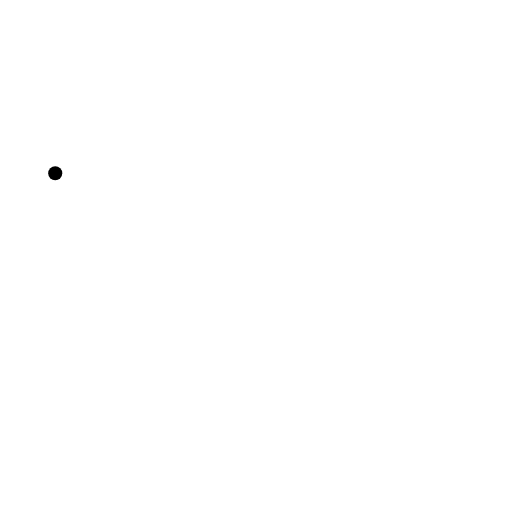
t = 0.00 s
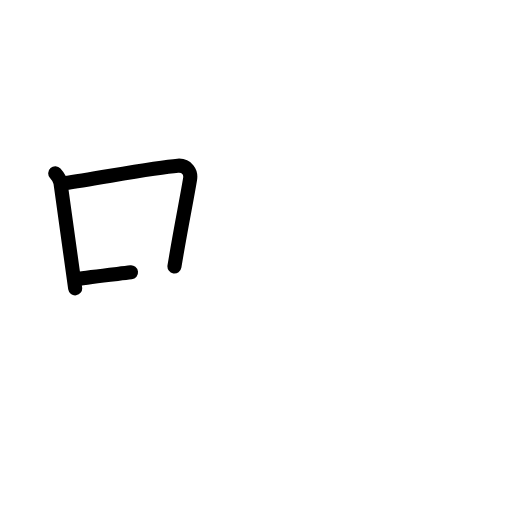
t = 2.50 s
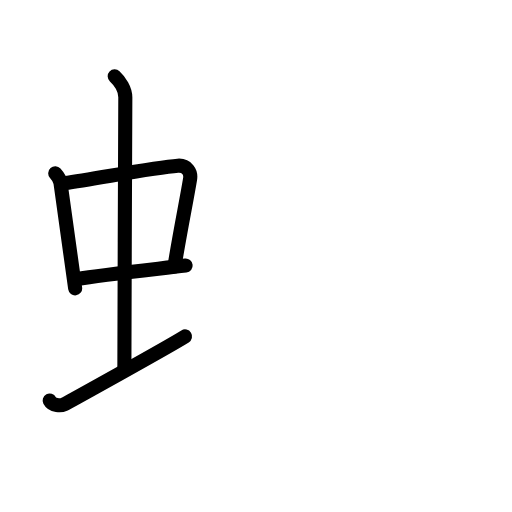
t = 4.75 s
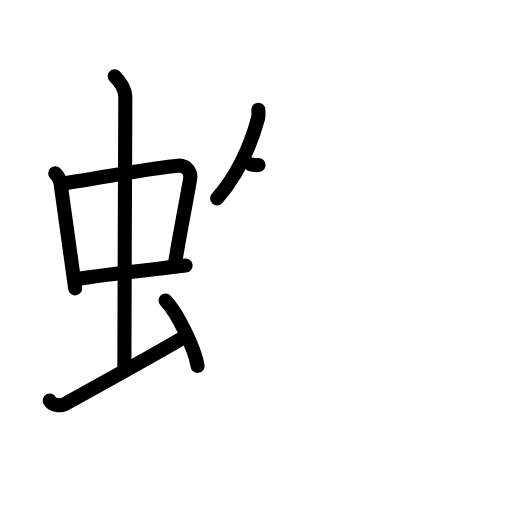
t = 7.17 s
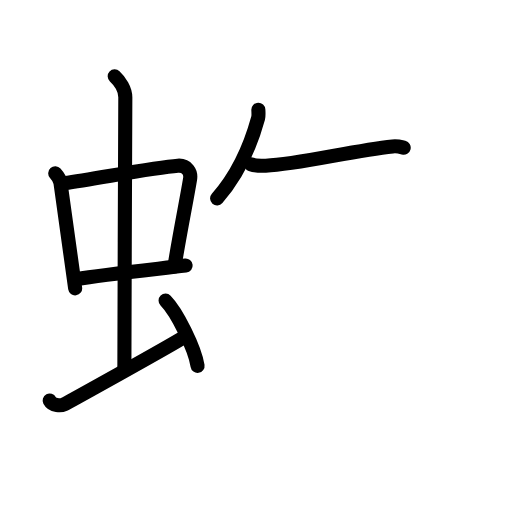
t = 7.83 s
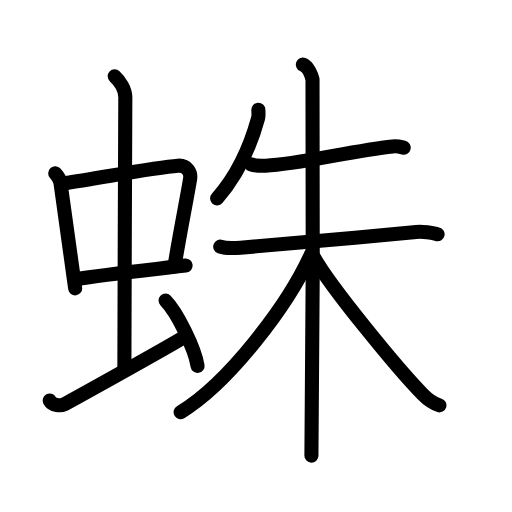
t = 12.00 s

The animated SVG that drew these frames (rendered in a browser with its animation timeline set to each time). Animation: 34 SMIL elements (animate=34); one cycle of 12.00 s.

<?xml version="1.0" encoding="UTF-8"?>
<!--
AniKanjiVG is licensed by CC-BY-SA Paul C. Sommerhoff (https://bitbucket.org/sommerhoff/anikanjivg).
AniKanjiVG uses KanjiVG which is licensed by CC-BY-SA Ulrich Apel (http://kanjivg.tagaini.net).
See also http://creativecommons.org/licenses/by-sa/3.0/
-->
<svg xmlns:kvg='http://kanjivg.tagaini.net' xmlns='http://www.w3.org/2000/svg' width='109' height='109' viewBox='0 0 109 109' style='fill:none;stroke:#000000;stroke-width:3;stroke-linecap:round;stroke-linejoin:round;' id="kvg:kanji_086db"><g id="kvg:086db" kvg:element="蛛"><g id="kvg:086db-g1" kvg:element="虫" kvg:position="left" kvg:radical="general"><g id="kvg:086db-g2" kvg:element="中"><g id="kvg:086db-g3" kvg:element="口"><path id="kvg:086db-s1" kvg:type="㇑" d="M11.76,36.9c0.46,0.51,1.02,1.4,1.12,2.06c0.87,5.79,1.87,13.79,3.12,22.43"><animate attributeName="d" begin="0.0s" dur="0.5s" from="M11.76,36.9C11.76,36.9,11.76,36.9,11.76,36.9" to="M11.76,36.9c0.46,0.51,1.02,1.4,1.12,2.06" />
<animate attributeName="d" begin="0.5s" dur="0.5s" from="M11.76,36.9c0.46,0.51,1.02,1.4,1.12,2.06c0,0,0,0,0,0,0" to="M11.76,36.9c0.46,0.51,1.02,1.4,1.12,2.06c0.87,5.79,1.87,13.79,3.12,22.43" />
</path>
<path id="kvg:086db-s2" kvg:type="㇕b" d="M13.72,38.98c6.93-0.97,19.11-3.33,24.13-3.7c1.96-0.14,2.86,1.38,2.62,2.83c-0.83,4.98-1.98,10.34-3.33,18.62"><animate attributeName="d" begin="1.0s" dur="0.3333333333333333s" from="M13.72,38.98C13.72,38.98,13.72,38.98,13.72,38.98" to="M13.72,38.98c6.93-0.97,19.11-3.33,24.13-3.7" />
<animate attributeName="d" begin="1.3333333333333333s" dur="0.3333333333333333s" from="M13.72,38.98c6.93-0.97,19.11-3.33,24.13-3.7c0,0,0,0,0,0,0" to="M13.72,38.98c6.93-0.97,19.11-3.33,24.13-3.7c1.96-0.14,2.86,1.38,2.62,2.83" />
<animate attributeName="d" begin="1.6666666666666665s" dur="0.3333333333333333s" from="M13.72,38.98c6.93-0.97,19.11-3.33,24.13-3.7c1.96-0.14,2.86,1.38,2.62,2.83c0,0,0,0,0,0,0" to="M13.72,38.98c6.93-0.97,19.11-3.33,24.13-3.7c1.96-0.14,2.86,1.38,2.62,2.83c-0.83,4.98-1.98,10.34-3.33,18.62" />
<animate attributeName="d" begin="0s" dur="1.0s" from="M-100,-100" to="M-100,-100" />
</path>
<path id="kvg:086db-s3" kvg:type="㇐b" d="M16.26,59.43c5.58-0.98,15.46-1.98,23.26-2.89"><animate attributeName="d" begin="2.0s" dur="1.0s" from="M16.26,59.43C16.26,59.43,16.26,59.43,16.26,59.43" to="M16.26,59.43c5.58-0.98,15.46-1.98,23.26-2.89" />
<animate attributeName="d" begin="0s" dur="2.0s" from="M-100,-100" to="M-100,-100" />
</path>
</g>
<g id="kvg:086db-g4" kvg:element="丨"><path id="kvg:086db-s4" kvg:type="㇑a" d="M24.42,16.25c1.08,1,2.26,2.75,2.26,4.47c0,4.78-0.2,44.28-0.2,57.66"><animate attributeName="d" begin="3.0s" dur="0.5s" from="M24.42,16.25C24.42,16.25,24.42,16.25,24.42,16.25" to="M24.42,16.25c1.08,1,2.26,2.75,2.26,4.47" />
<animate attributeName="d" begin="3.5s" dur="0.5s" from="M24.42,16.25c1.08,1,2.26,2.75,2.26,4.47c0,0,0,0,0,0,0" to="M24.42,16.25c1.08,1,2.26,2.75,2.26,4.47c0,4.78-0.2,44.28-0.2,57.66" />
<animate attributeName="d" begin="0s" dur="3.0s" from="M-100,-100" to="M-100,-100" />
</path>
</g>
</g>
<path id="kvg:086db-s5" kvg:type="㇀" d="M10.57,85.27c0.6,1.16,2.46,1.11,3.06,0.82c0.6-0.29,22.04-12.15,25.76-14.47"><animate attributeName="d" begin="4.0s" dur="0.5s" from="M10.57,85.27C10.57,85.27,10.57,85.27,10.57,85.27" to="M10.57,85.27c0.6,1.16,2.46,1.11,3.06,0.82" />
<animate attributeName="d" begin="4.5s" dur="0.5s" from="M10.57,85.27c0.6,1.16,2.46,1.11,3.06,0.82c0,0,0,0,0,0,0" to="M10.57,85.27c0.6,1.16,2.46,1.11,3.06,0.82c0.6-0.29,22.04-12.15,25.76-14.47" />
<animate attributeName="d" begin="0s" dur="4.0s" from="M-100,-100" to="M-100,-100" />
</path>
<path id="kvg:086db-s6" kvg:type="㇔" d="M35.25,64c2.4,2.45,6.21,10.08,6.81,13.89"><animate attributeName="d" begin="5.0s" dur="1.0s" from="M35.25,64C35.25,64,35.25,64,35.25,64" to="M35.25,64c2.4,2.45,6.21,10.08,6.81,13.89" />
<animate attributeName="d" begin="0s" dur="5.0s" from="M-100,-100" to="M-100,-100" />
</path>
</g>
<g id="kvg:086db-g5" kvg:element="朱" kvg:position="right"><path id="kvg:086db-s7" kvg:type="㇒" d="M55,23.36c0.02,0.45,0.09,1.28-0.05,1.79c-1.72,6.27-4.26,12.03-8.73,17.09"><animate attributeName="d" begin="6.0s" dur="0.5s" from="M55,23.36C55,23.36,55,23.36,55,23.36" to="M55,23.36c0.02,0.45,0.09,1.28-0.05,1.79" />
<animate attributeName="d" begin="6.5s" dur="0.5s" from="M55,23.36c0.02,0.45,0.09,1.28-0.05,1.79c0,0,0,0,0,0,0" to="M55,23.36c0.02,0.45,0.09,1.28-0.05,1.79c-1.72,6.27-4.26,12.03-8.73,17.09" />
<animate attributeName="d" begin="0s" dur="6.0s" from="M-100,-100" to="M-100,-100" />
</path>
<g id="kvg:086db-g6" kvg:element="未"><path id="kvg:086db-s8" kvg:type="㇐" d="M53.49,35c0.67,0.27,2.41,0.3,3.08,0.27c7.01-0.31,18.48-3.2,27.01-4.1c1.12-0.12,1.8,0.13,2.36,0.27"><animate attributeName="d" begin="7.0s" dur="0.3333333333333333s" from="M53.49,35C53.49,35,53.49,35,53.49,35" to="M53.49,35c0.67,0.27,2.41,0.3,3.08,0.27" />
<animate attributeName="d" begin="7.333333333333333s" dur="0.3333333333333333s" from="M53.49,35c0.67,0.27,2.41,0.3,3.08,0.27c0,0,0,0,0,0,0" to="M53.49,35c0.67,0.27,2.41,0.3,3.08,0.27c7.01-0.31,18.48-3.2,27.01-4.1" />
<animate attributeName="d" begin="7.666666666666667s" dur="0.3333333333333333s" from="M53.49,35c0.67,0.27,2.41,0.3,3.08,0.27c7.01-0.31,18.48-3.2,27.01-4.1c0,0,0,0,0,0,0" to="M53.49,35c0.67,0.27,2.41,0.3,3.08,0.27c7.01-0.31,18.48-3.2,27.01-4.1c1.12-0.12,1.8,0.13,2.36,0.27" />
<animate attributeName="d" begin="0s" dur="7.0s" from="M-100,-100" to="M-100,-100" />
</path>
<g id="kvg:086db-g7" kvg:element="木"><path id="kvg:086db-s9" kvg:type="㇐" d="M46.89,52.5c0.68,0.24,2.5,0.38,4.32,0.23c9.04-0.73,24.88-2.12,37.39-3.34c1.81-0.18,3.42,0.24,4.56,0.49"><animate attributeName="d" begin="8.0s" dur="0.3333333333333333s" from="M46.89,52.5C46.89,52.5,46.89,52.5,46.89,52.5" to="M46.89,52.5c0.68,0.24,2.5,0.38,4.32,0.23" />
<animate attributeName="d" begin="8.333333333333334s" dur="0.3333333333333333s" from="M46.89,52.5c0.68,0.24,2.5,0.38,4.32,0.23c0,0,0,0,0,0,0" to="M46.89,52.5c0.68,0.24,2.5,0.38,4.32,0.23c9.04-0.73,24.88-2.12,37.39-3.34" />
<animate attributeName="d" begin="8.666666666666666s" dur="0.3333333333333333s" from="M46.89,52.5c0.68,0.24,2.5,0.38,4.32,0.23c9.04-0.73,24.88-2.12,37.39-3.34c0,0,0,0,0,0,0" to="M46.89,52.5c0.68,0.24,2.5,0.38,4.32,0.23c9.04-0.73,24.88-2.12,37.39-3.34c1.81-0.18,3.42,0.24,4.56,0.49" />
<animate attributeName="d" begin="0s" dur="8.0s" from="M-100,-100" to="M-100,-100" />
</path>
<path id="kvg:086db-s10" kvg:type="㇑" d="M64.48,13.75c1.14,0.49,1.82,2.2,2.05,3.17s0,73.97-0.23,80.08"><animate attributeName="d" begin="9.0s" dur="1.0s" from="M64.48,13.75C64.48,13.75,64.48,13.75,64.48,13.75" to="M64.48,13.75c1.14,0.49,1.82,2.2,2.05,3.17s0,73.97-0.23,80.08" />
<animate attributeName="d" begin="0s" dur="9.0s" from="M-100,-100" to="M-100,-100" />
</path>
<path id="kvg:086db-s11" kvg:type="㇒" d="M66.25,54.04c-4.91,10.94-17.6,27.52-27.8,33.71"><animate attributeName="d" begin="10.0s" dur="1.0s" from="M66.25,54.04C66.25,54.04,66.25,54.04,66.25,54.04" to="M66.25,54.04c-4.91,10.94-17.6,27.52-27.8,33.71" />
<animate attributeName="d" begin="0s" dur="10.0s" from="M-100,-100" to="M-100,-100" />
</path>
<path id="kvg:086db-s12" kvg:type="㇏" d="M66.85,54.81C70.3,61.02,84.86,78.76,90,83.95c1.28,1.3,2.31,1.96,3.55,2.35"><animate attributeName="d" begin="11.0s" dur="0.5s" from="M66.85,54.81C66.85,54.81,66.85,54.81,66.85,54.81" to="M66.85,54.81C70.3,61.02,84.86,78.76,90,83.95" />
<animate attributeName="d" begin="11.5s" dur="0.5s" from="M66.85,54.81C70.3,61.02,84.86,78.76,90,83.95c0,0,0,0,0,0,0" to="M66.85,54.81C70.3,61.02,84.86,78.76,90,83.95c1.28,1.3,2.31,1.96,3.55,2.35" />
<animate attributeName="d" begin="0s" dur="11.0s" from="M-100,-100" to="M-100,-100" />
</path>
</g>
</g>
</g>
</g>
</svg>
